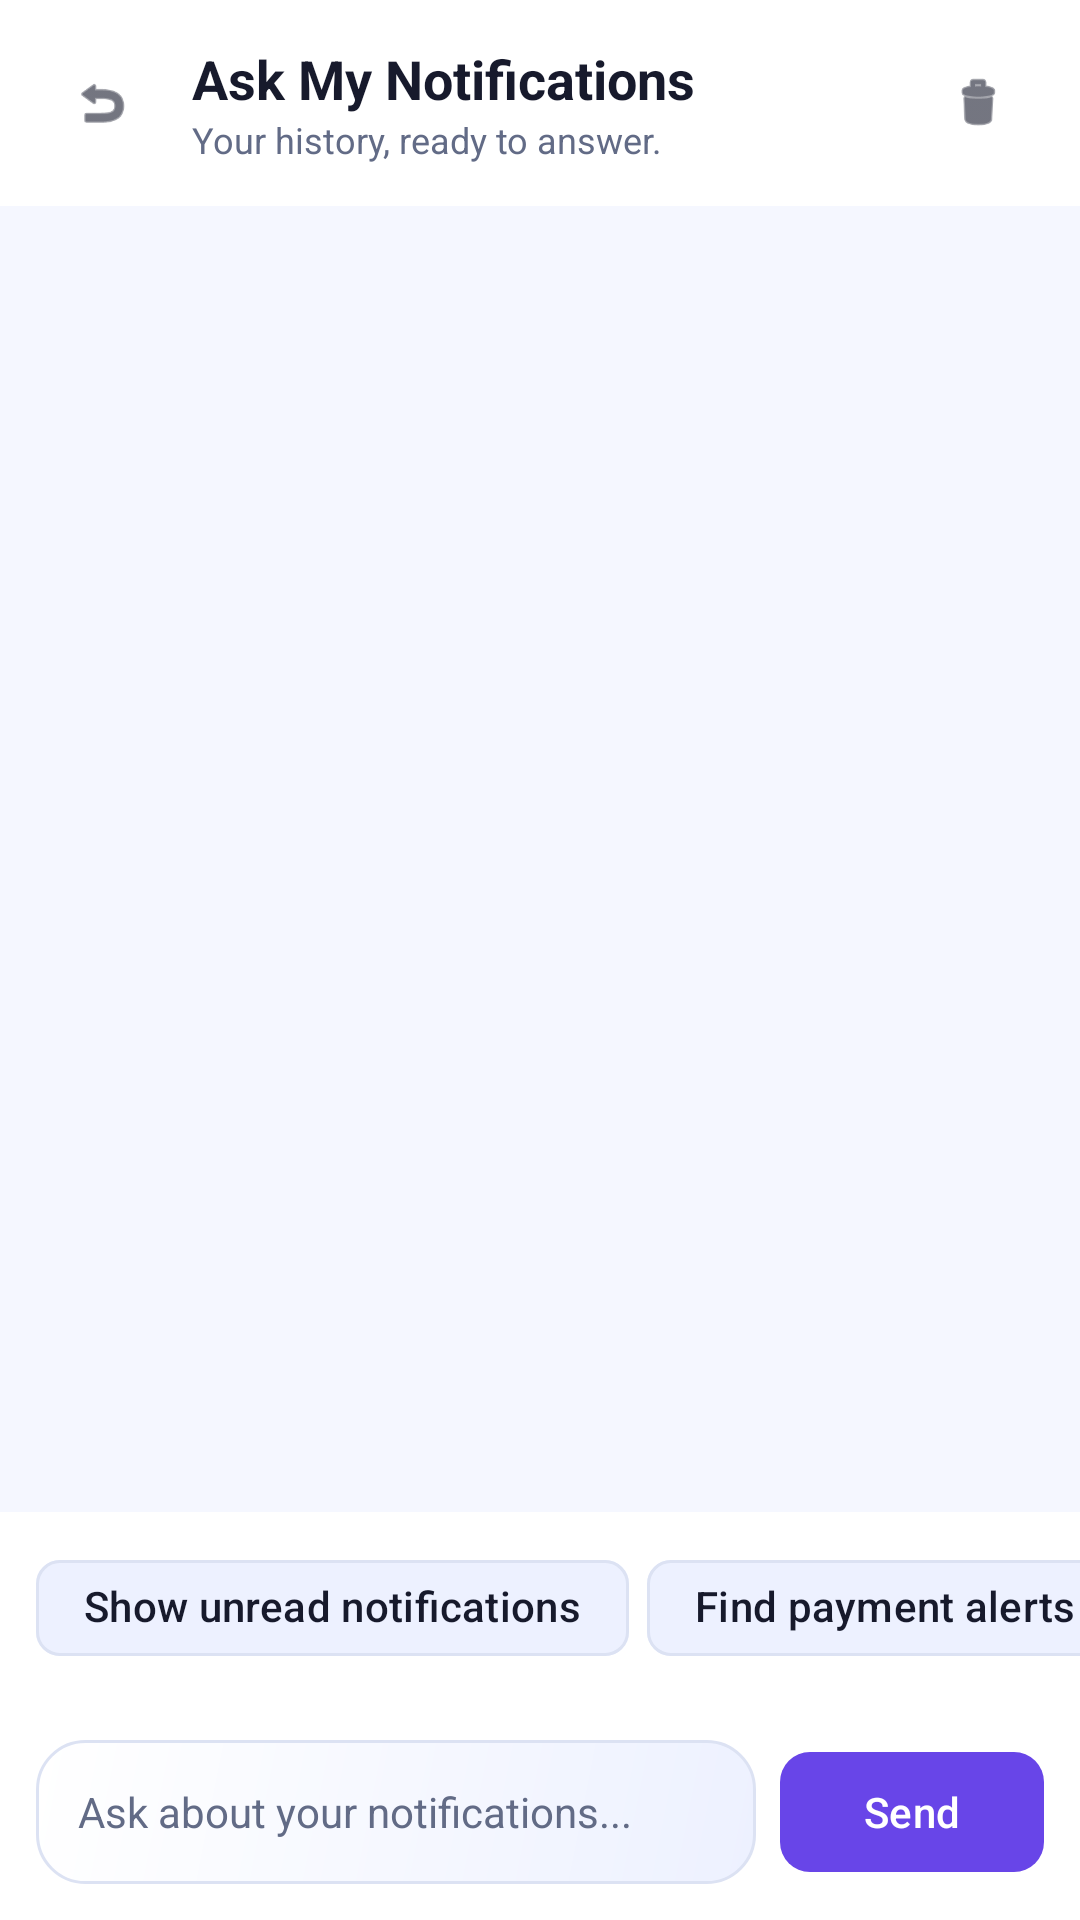

Reconstruct the res/layout file that produces this screen, plus the resources it refers to.
<!-- AndroidManifest.xml: application theme Theme.AINotificationManager -->
<!-- res/layout/activity_assistant.xml -->
<?xml version="1.0" encoding="utf-8"?>
<androidx.constraintlayout.widget.ConstraintLayout xmlns:android="http://schemas.android.com/apk/res/android"
    xmlns:app="http://schemas.android.com/apk/res-auto"
    android:layout_width="match_parent"
    android:layout_height="match_parent"
    android:background="@color/colorMainBackground">

    
    <LinearLayout
        android:id="@+id/layoutAppBar"
        android:layout_width="0dp"
        android:layout_height="wrap_content"
        android:background="@color/colorSurface"
        android:gravity="center_vertical"
        android:orientation="horizontal"
        android:paddingHorizontal="16dp"
        android:paddingVertical="14dp"
        app:layout_constraintEnd_toEndOf="parent"
        app:layout_constraintStart_toStartOf="parent"
        app:layout_constraintTop_toTopOf="parent">

        <ImageView
            android:id="@+id/ivBack"
            android:layout_width="36dp"
            android:layout_height="36dp"
            android:background="?attr/selectableItemBackgroundBorderless"
            android:padding="8dp"
            android:src="@android:drawable/ic_menu_revert"
            app:tint="@color/colorPrimaryText" />

        <LinearLayout
            android:layout_width="0dp"
            android:layout_height="wrap_content"
            android:layout_marginStart="12dp"
            android:layout_weight="1"
            android:orientation="vertical">

            <TextView
                android:layout_width="wrap_content"
                android:layout_height="wrap_content"
                android:text="Ask My Notifications"
                android:textColor="@color/colorPrimaryText"
                android:textSize="18sp"
                android:textStyle="bold" />

            <TextView
                android:layout_width="wrap_content"
                android:layout_height="wrap_content"
                android:text="Your history, ready to answer."
                android:textColor="@color/colorSecondaryText"
                android:textSize="12sp" />
        </LinearLayout>

        <ImageView
            android:id="@+id/ivClearChat"
            android:layout_width="36dp"
            android:layout_height="36dp"
            android:background="?attr/selectableItemBackgroundBorderless"
            android:contentDescription="Clear Chat"
            android:padding="8dp"
            android:src="@android:drawable/ic_menu_delete"
            app:tint="@color/colorPrimaryText" />

    </LinearLayout>

    
    <androidx.recyclerview.widget.RecyclerView
        android:id="@+id/rvChat"
        android:layout_width="0dp"
        android:layout_height="0dp"
        android:clipToPadding="false"
        android:padding="12dp"
        app:layout_constraintBottom_toTopOf="@id/layoutSuggestions"
        app:layout_constraintEnd_toEndOf="parent"
        app:layout_constraintStart_toStartOf="parent"
        app:layout_constraintTop_toBottomOf="@id/layoutAppBar" />

    
    <HorizontalScrollView
        android:id="@+id/layoutSuggestions"
        android:layout_width="0dp"
        android:layout_height="wrap_content"
        android:background="@color/colorSurface"
        android:clipToPadding="false"
        android:paddingHorizontal="12dp"
        android:paddingVertical="8dp"
        android:scrollbars="none"
        app:layout_constraintBottom_toTopOf="@id/layoutInput"
        app:layout_constraintEnd_toEndOf="parent"
        app:layout_constraintStart_toStartOf="parent">

        <LinearLayout
            android:layout_width="wrap_content"
            android:layout_height="wrap_content"
            android:orientation="horizontal">

            <com.google.android.material.chip.Chip
                android:id="@+id/chipUnread"
                style="@style/Widget.Material3.Chip.Assist"
                android:layout_width="wrap_content"
                android:layout_height="wrap_content"
                android:layout_marginEnd="6dp"
                android:text="Show unread notifications"
                android:textColor="@color/colorPrimaryText"
                app:chipBackgroundColor="@color/colorSecondaryBackground"
                app:chipStrokeColor="@color/colorBorder" />

            <com.google.android.material.chip.Chip
                android:id="@+id/chipPayment"
                style="@style/Widget.Material3.Chip.Assist"
                android:layout_width="wrap_content"
                android:layout_height="wrap_content"
                android:layout_marginEnd="6dp"
                android:text="Find payment alerts"
                android:textColor="@color/colorPrimaryText"
                app:chipBackgroundColor="@color/colorSecondaryBackground"
                app:chipStrokeColor="@color/colorBorder" />

            <com.google.android.material.chip.Chip
                android:id="@+id/chipWhatsApp"
                style="@style/Widget.Material3.Chip.Assist"
                android:layout_width="wrap_content"
                android:layout_height="wrap_content"
                android:layout_marginEnd="6dp"
                android:text="WhatsApp messages"
                android:textColor="@color/colorPrimaryText"
                app:chipBackgroundColor="@color/colorSecondaryBackground"
                app:chipStrokeColor="@color/colorBorder" />

            <com.google.android.material.chip.Chip
                android:id="@+id/chipHighPriority"
                style="@style/Widget.Material3.Chip.Assist"
                android:layout_width="wrap_content"
                android:layout_height="wrap_content"
                android:text="High priority items"
                android:textColor="@color/colorPrimaryText"
                app:chipBackgroundColor="@color/colorSecondaryBackground"
                app:chipStrokeColor="@color/colorBorder" />

        </LinearLayout>
    </HorizontalScrollView>

    
    <LinearLayout
        android:id="@+id/layoutInput"
        android:layout_width="0dp"
        android:layout_height="wrap_content"
        android:background="@color/colorSurface"
        android:gravity="center_vertical"
        android:orientation="horizontal"
        android:padding="12dp"
        app:layout_constraintBottom_toBottomOf="parent"
        app:layout_constraintEnd_toEndOf="parent"
        app:layout_constraintStart_toStartOf="parent">

        <EditText
            android:id="@+id/etMessageInput"
            android:layout_width="0dp"
            android:layout_height="48dp"
            android:layout_weight="1"
            android:background="@drawable/bg_glass_card"
            android:hint="Ask about your notifications..."
            android:inputType="text"
            android:paddingHorizontal="14dp"
            android:textColor="@color/colorPrimaryText"
            android:textColorHint="@color/colorSecondaryText"
            android:textSize="14sp" />

        <com.google.android.material.button.MaterialButton
            android:id="@+id/btnSend"
            style="@style/Widget.Material3.Button"
            android:layout_width="wrap_content"
            android:layout_height="48dp"
            android:layout_marginStart="8dp"
            android:text="Send"
            android:textAllCaps="false"
            app:cornerRadius="10dp" />

    </LinearLayout>

</androidx.constraintlayout.widget.ConstraintLayout>
<!-- resources referenced by this layout -->
<resources>
  <color name="colorBorder">#DCE2F3</color>
  <color name="colorMainBackground">#F5F7FF</color>
  <color name="colorPrimaryText">#171A2C</color>
  <color name="colorSecondaryBackground">#EDF1FF</color>
  <color name="colorSecondaryText">#626B86</color>
  <color name="colorSurface">#FFFFFF</color>
  <!-- drawable bg_glass_card (drawable) -->
  <?xml version="1.0" encoding="utf-8"?>
  <shape xmlns:android="http://schemas.android.com/apk/res/android"
      android:shape="rectangle">
      <gradient
          android:angle="135"
          android:startColor="@color/colorGlassPrimary"
          android:endColor="@color/colorGlassSecondary" />
      <stroke
          android:width="1dp"
          android:color="@color/colorGlassBorder" />
      <corners android:radius="16dp" />
  </shape>
  <style name="Theme.AINotificationManager" parent="Base.Theme.AINotificationManager" />
  <color name="colorGlassPrimary">#EDF1FF</color>
  <color name="colorGlassSecondary">#FFFFFF</color>
  <color name="colorGlassBorder">#DCE2F3</color>
  <style name="Base.Theme.AINotificationManager" parent="Theme.Material3.DayNight.NoActionBar">
          <item name="colorPrimary">@color/colorPrimary</item>
          <item name="colorPrimaryDark">@color/colorPrimaryDark</item>
          <item name="colorSecondary">@color/colorVividBlue</item>
          <item name="android:windowBackground">@color/colorMainBackground</item>
          <item name="colorSurface">@color/colorSurface</item>
          <item name="android:textColorPrimary">@color/colorPrimaryText</item>
          <item name="android:textColorSecondary">@color/colorSecondaryText</item>
      </style>
  <color name="colorPrimary">#6845E8</color>
  <color name="colorPrimaryDark">#5230D0</color>
  <color name="colorVividBlue">#6845E8</color>
</resources>
